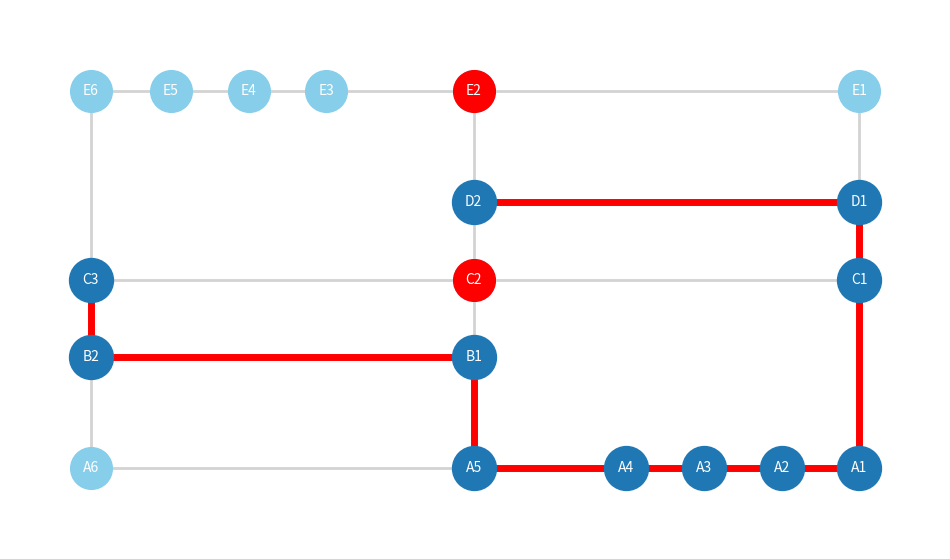

This chart was generated by the following Python code:
import heapq
import networkx as nx
import matplotlib.pyplot as plt

# ============================================================
# MAP NODES
# ============================================================
nodes = {
    "E6":(148.5,73), "E5":(133,73), "E4":(118,73), "E3":(103,73), "E2":(74.5,73), "E1":(0,73),
    "D2":(74.5 ,51.5), "D1":(0,51.5),
    "C3":(148.5,36.5), "C2":(74.5,36.5), "C1":(0,36.5),
    "B2":(148.5,21.5), "B1":(74.5,21.5),
    "A6":(148.5,0), "A5":(74.5,0), "A4":(45,0), "A3":(30,0), "A2":(15,0), "A1":(0,0), 
} # IN CENTIMETERS

# ============================================================
# CONNECTIONS
# ============================================================
edges = {
    "E6": ["E5", "C3"],
    "E5": ["E6", "E4"],
    "E4": ["E5", "E3"],
    "E3": ["E4", "E2"],
    "E2": ["E3", "E1", "D2"],
    "E1": ["E2", "D1"],

    "D2": ["E2", "D1", "C2"],
    "D1": ["E1", "D2", "C1"],

    "C3": ["E6", "C2", "B2"],
    "C2": ["D2", "C3", "C1", "B1"],
    "C1": ["D1", "C2", "A1"],

    "B2": ["C3", "B1", "A6"],
    "B1": ["C2", "B2", "A5"],

    "A6": ["B2", "A5"],
    "A5": ["B1", "A6", "A4"],
    "A4": ["A5", "A3"],
    "A3": ["A4", "A2"],
    "A2": ["A3", "A1"],
    "A1": ["C1", "A2"],
}

blocked_nodes = ["C2", "E2"]
# ============================================================
# EDGE WEIGHTS
# ============================================================
def get_weight(a, b):
    x1, y1 = nodes[a]
    x2, y2 = nodes[b]
    return abs(x1 - x2) + abs(y1 - y2)

# ============================================================
# HEURISTIC (MANHATTAN DISTANCE)
# ============================================================
def heuristic(node, goal):
    x1, y1 = nodes[node]
    x2, y2 = nodes[goal]
    return abs(x1 - x2) + abs(y1 - y2)

# ============================================================
# A* ALGORITHM
# ============================================================
import heapq

def astar(start, goal, blocked_nodes=None):

    if blocked_nodes is None:
        blocked_nodes = set()
    else:
        blocked_nodes = set(blocked_nodes)

    open_list = []
    heapq.heappush(open_list, (0, start))

    came_from = {}
    g_score = {start: 0}

    while open_list:

        _, current = heapq.heappop(open_list)

        # skip blocked nodes immediately
        if current in blocked_nodes:
            continue

        if current == goal:

            path = [current]
            while current in came_from:
                current = came_from[current]
                path.append(current)

            return path[::-1]

        for neighbor in edges[current]:

            # skip blocked neighbors BEFORE doing anything else
            if neighbor in blocked_nodes:
                continue

            tentative_g = g_score[current] + get_weight(current, neighbor)

            if tentative_g < g_score.get(neighbor, float('inf')):

                came_from[neighbor] = current
                g_score[neighbor] = tentative_g

                f = tentative_g + heuristic(neighbor, goal)

                heapq.heappush(open_list, (f, neighbor))

    return None

# ============================================================
# VISUALIZATION
# ============================================================
def draw_graph(path=None, blocked_nodes=None):

    if blocked_nodes is None:
        blocked_nodes = set()
    else:
        blocked_nodes = set(blocked_nodes)

    G = nx.Graph()

    for node in nodes:
        G.add_node(node)

    for node, neighbors in edges.items():
        for neighbor in neighbors:
            G.add_edge(node, neighbor)

    pos = nodes

    plt.figure(figsize=(12, 7))

    # edges
    nx.draw_networkx_edges(G, pos, edge_color="lightgray", width=2)

    # ALL nodes default color
    nx.draw_networkx_nodes(G, pos, node_size=900, node_color="skyblue")

    # blocked nodes OVERLAY in red
    if blocked_nodes:
        nx.draw_networkx_nodes(
            G,
            pos,
            nodelist=list(blocked_nodes),
            node_color="red",
            node_size=900
        )

    # labels
    nx.draw_networkx_labels(G, pos, font_color="white", font_size=10)

    # path highlight (unchanged style)
    if path:
        path_edges = list(zip(path[:-1], path[1:]))

        nx.draw_networkx_edges(
            G,
            pos,
            edgelist=path_edges,
            edge_color="red",
            width=5
        )

        nx.draw_networkx_nodes(
            G,
            pos,
            nodelist=path,
            node_size=1000
        )

    plt.gca().invert_xaxis()
    plt.axis("equal")
    plt.axis("off")
    plt.show()

# ============================================================
# TEST
# ============================================================
start = "C3"
goal = "D2"

path = astar(start, goal, blocked_nodes)

print("Shortest Path:")
print(" -> ".join(path))

draw_graph(path, blocked_nodes)
